Photos from the image-classification dataset "images" in the GitHub repository JunmyeongPark/yolo26_kant. Its 5 classes are: knob, sign green, sign off, sign red, sign yellow.

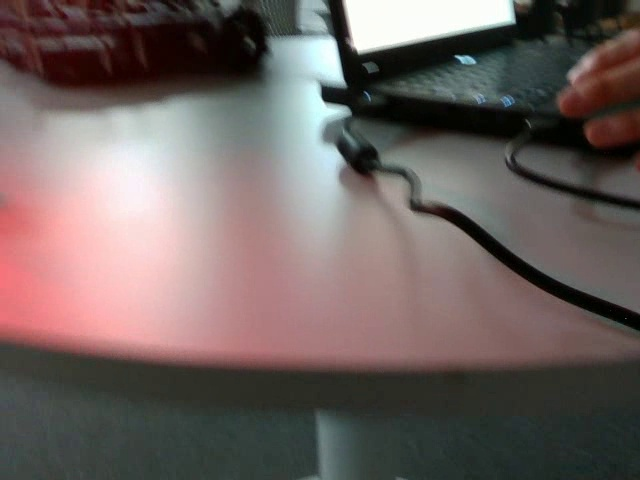
Label: knob

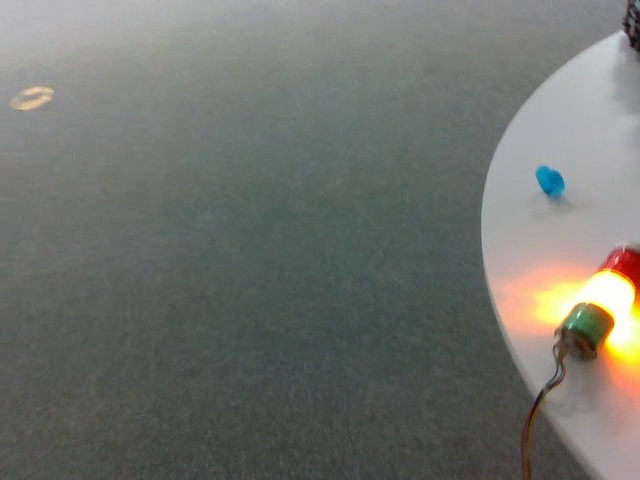
Label: sign yellow

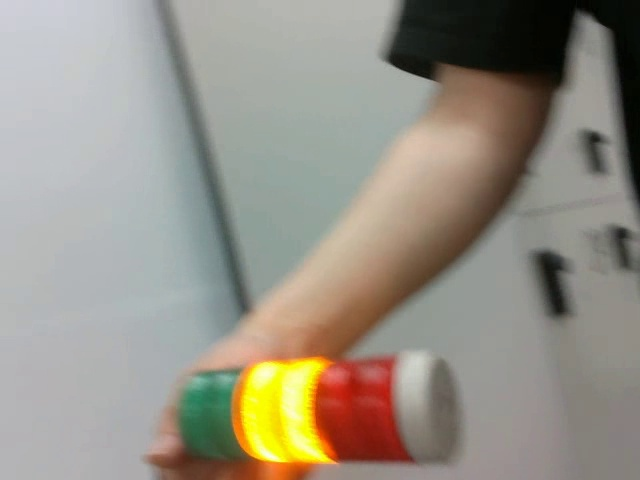
Label: sign yellow

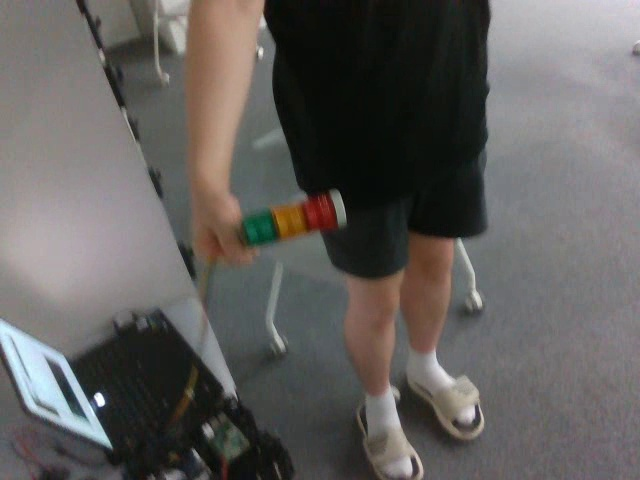
Label: sign off

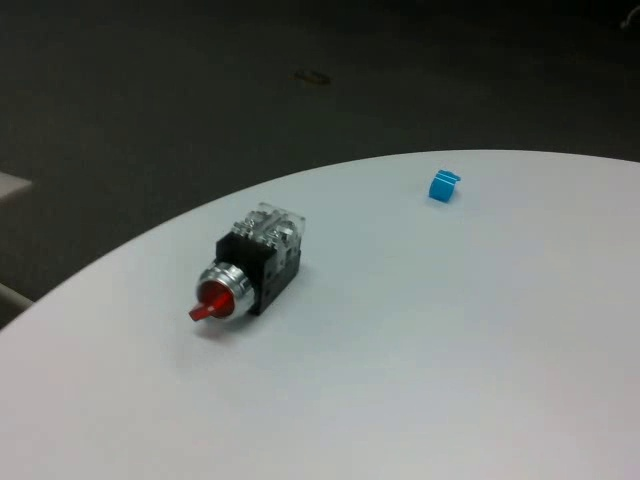
Label: knob

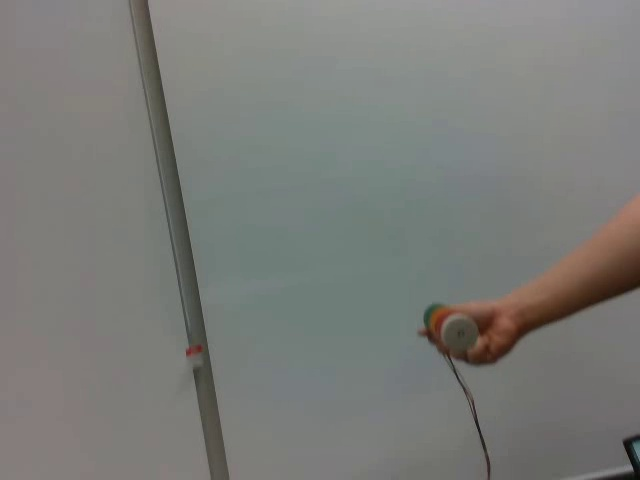
Label: sign off
